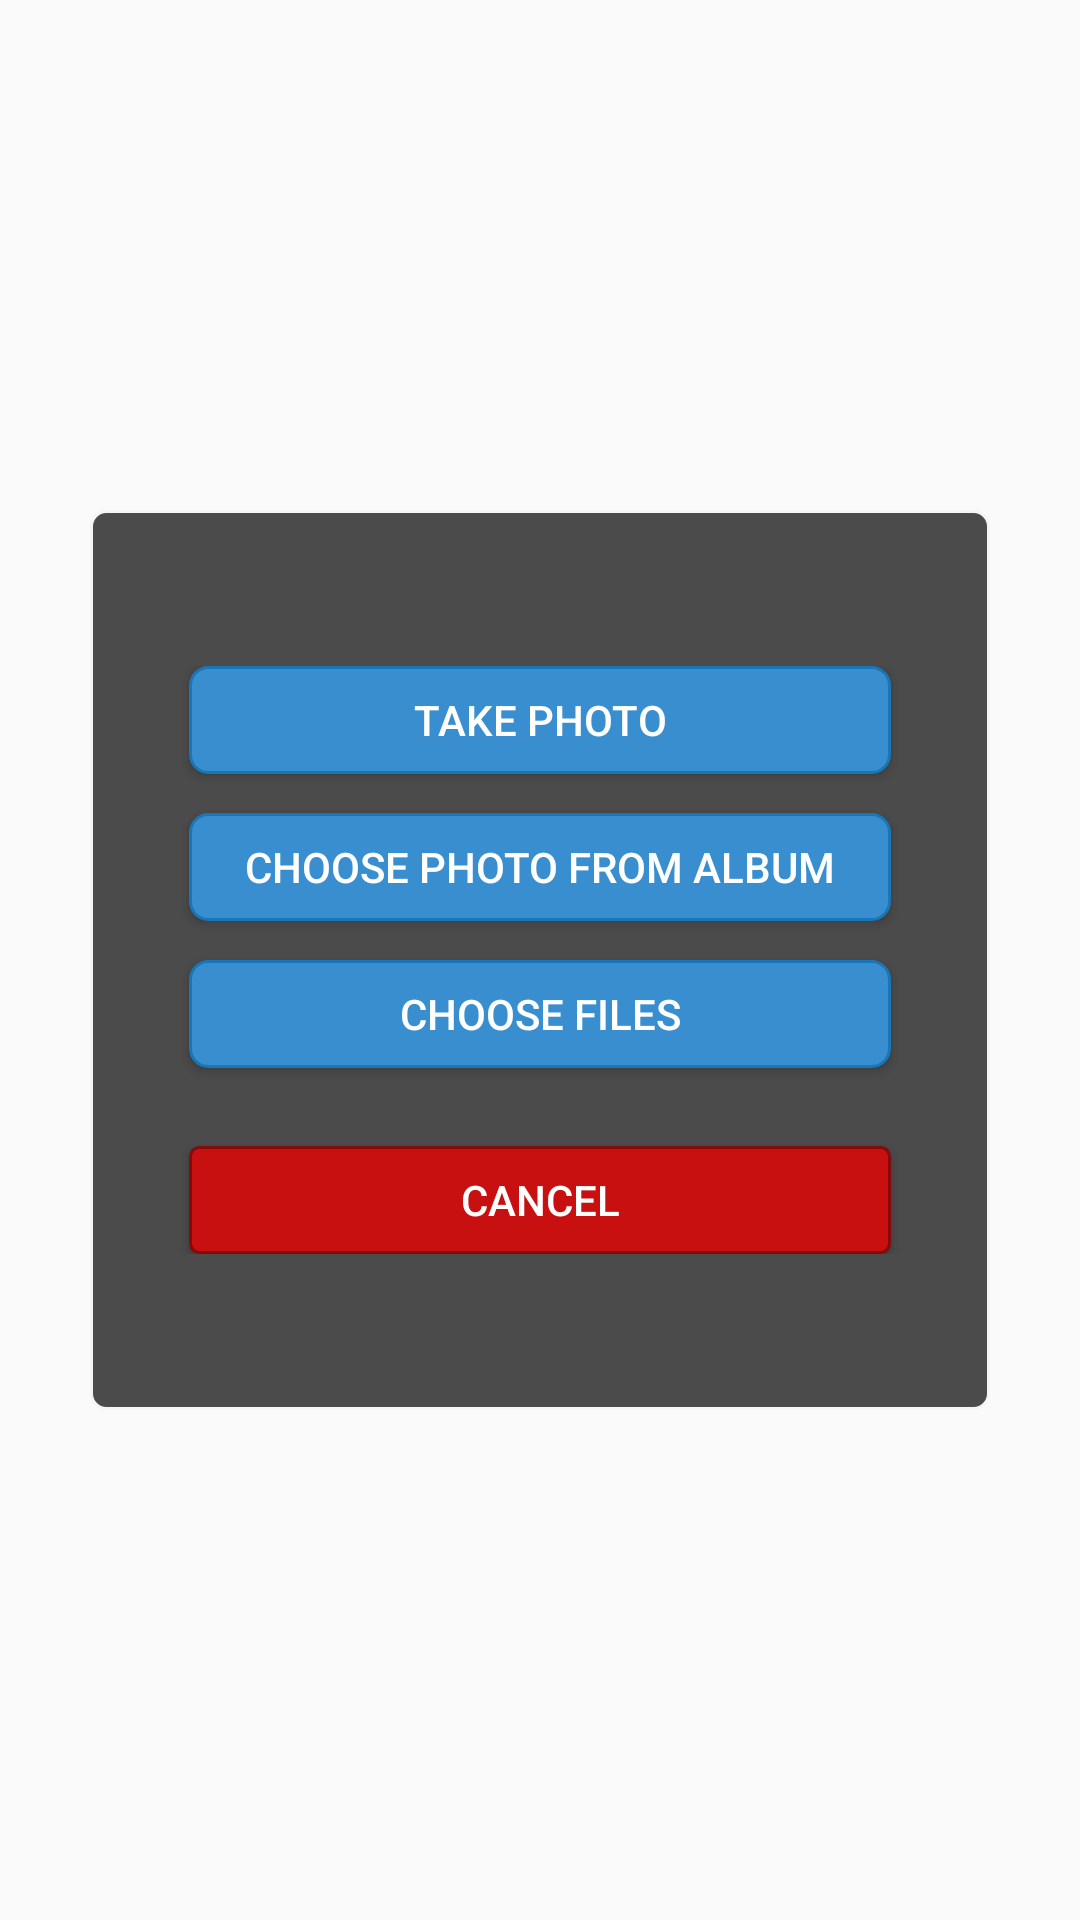

Produce the Android XML layout that renders to this screen, including the resource entries it uses.
<!-- AndroidManifest.xml: application theme AppTheme -->
<!-- res/layout/image_select_dialog.xml -->
<?xml version="1.0" encoding="utf-8"?>
<FrameLayout xmlns:android="http://schemas.android.com/apk/res/android"
    android:layout_width="match_parent"
    android:layout_height="match_parent"
    android:layout_gravity="center"
    android:background="@android:color/transparent" >

    <RelativeLayout
        android:id="@+id/rl_blackBox"
        android:layout_width="300dp"
        android:layout_height="300dp"
        android:layout_gravity="center"
        android:background="@drawable/grey_white_border_box"
        android:padding="10dp" >

        <LinearLayout
            android:layout_width="match_parent"
            android:layout_height="wrap_content"
            android:layout_centerInParent="true"
            android:gravity="center_horizontal"
            android:orientation="vertical" >

            <Button
                android:id="@+id/btn_camera"
                android:layout_width="match_parent"
                android:layout_height="36dp"
                android:layout_marginLeft="23dp"
                android:layout_marginRight="23dp"
                android:layout_marginBottom="13dp"
                android:background="@drawable/blue_btn_selector"
                android:checked="true"
                android:gravity="center"
                android:text="Take Photo"
                android:textColor="#ffffff"
                android:visibility="visible" />

            <Button
                android:id="@+id/btn_album"
                android:layout_width="match_parent"
                android:layout_height="36dp"
                android:layout_marginLeft="23dp"
                android:layout_marginRight="23dp"
                android:layout_marginBottom="13dp"
                android:background="@drawable/blue_btn_selector"
                android:checked="true"
                android:gravity="center"
                android:visibility="visible"
                android:text="Choose Photo From Album"
                android:textColor="#ffffff" />

            <Button
                android:id="@+id/btn_otherFiles"
                android:layout_width="match_parent"
                android:layout_height="36dp"
                android:layout_marginLeft="23dp"
                android:layout_marginRight="23dp"
                android:layout_marginBottom="13dp"
                android:background="@drawable/blue_btn_selector"
                android:checked="true"
                android:gravity="center"
                android:visibility="visible"
                android:text="Choose Files"
                android:textColor="#ffffff" />
            <Button
                android:id="@+id/btn_cancel"
                android:layout_width="match_parent"
                android:layout_height="36dp"
                android:layout_marginLeft="23dp"
                android:layout_marginRight="23dp"
                android:layout_marginTop="13dp"
                android:background="@drawable/red_btn_selector"
                android:text="Cancel"
                android:textColor="#FFFFFF" />
        </LinearLayout>
    </RelativeLayout>

</FrameLayout>
<!-- resources referenced by this layout -->
<resources>
  <!-- drawable blue_btn_selector (drawable) -->
  <?xml version="1.0" encoding="utf-8"?>
  <selector xmlns:android="http://schemas.android.com/apk/res/android">
      <item android:state_pressed="true" >
          <shape>
              <stroke
                  android:width="1dp"
                  android:color="#1976B7" />
              
              <corners
                  android:radius="6dp" />
              
              <solid
                  android:color="#1976B7" />
          </shape>
          
      </item>
      <item>
          <shape>
              <stroke
                  android:width="1dp"
                  android:color="#1976B7" />
              
              <corners
                  android:radius="6dp" />
              
              <solid
                  android:color="#388ECE" />
          </shape>
      </item>
  </selector>
  <!-- drawable grey_white_border_box (drawable) -->
  <?xml version="1.0" encoding="utf-8"?>
  <shape xmlns:android="http://schemas.android.com/apk/res/android"
      android:shape="rectangle" >
  
      <solid android:color="#cc202020" />
  	
      <corners
          android:radius="5dp" />
      
      <stroke
          android:width="1dp"
          android:color="#f5f5f5" />
  
  </shape>
  <!-- drawable red_btn_selector (drawable) -->
  <?xml version="1.0" encoding="utf-8"?>
  <selector xmlns:android="http://schemas.android.com/apk/res/android">
      <item android:state_pressed="true" >
          <shape>
              <stroke
                  android:width="1dp"
                  android:color="#850A0A" />
              
              <corners
                  android:radius="3dp" />
              
              <solid
                  android:color="#850A0A" />
          </shape>
          
      </item>
      <item>
          <shape>
              <stroke
                  android:width="1dp"
                  android:color="#850A0A" />
              
              <corners
                  android:radius="3dp" />
              
              <solid
                  android:color="#C81010" />
          </shape>
      </item>
  </selector>
  <style name="AppTheme" parent="Theme.AppCompat.Light.DarkActionBar">
          
          <item name="colorPrimary">@color/colorPrimary</item>
          <item name="colorPrimaryDark">@color/colorPrimaryDark</item>
          <item name="colorAccent">@color/colorAccent</item>
      </style>
  <color name="colorPrimary">#1273B0</color>
  <color name="colorPrimaryDark">#303F9F</color>
  <color name="colorAccent">#7A8593</color>
</resources>
